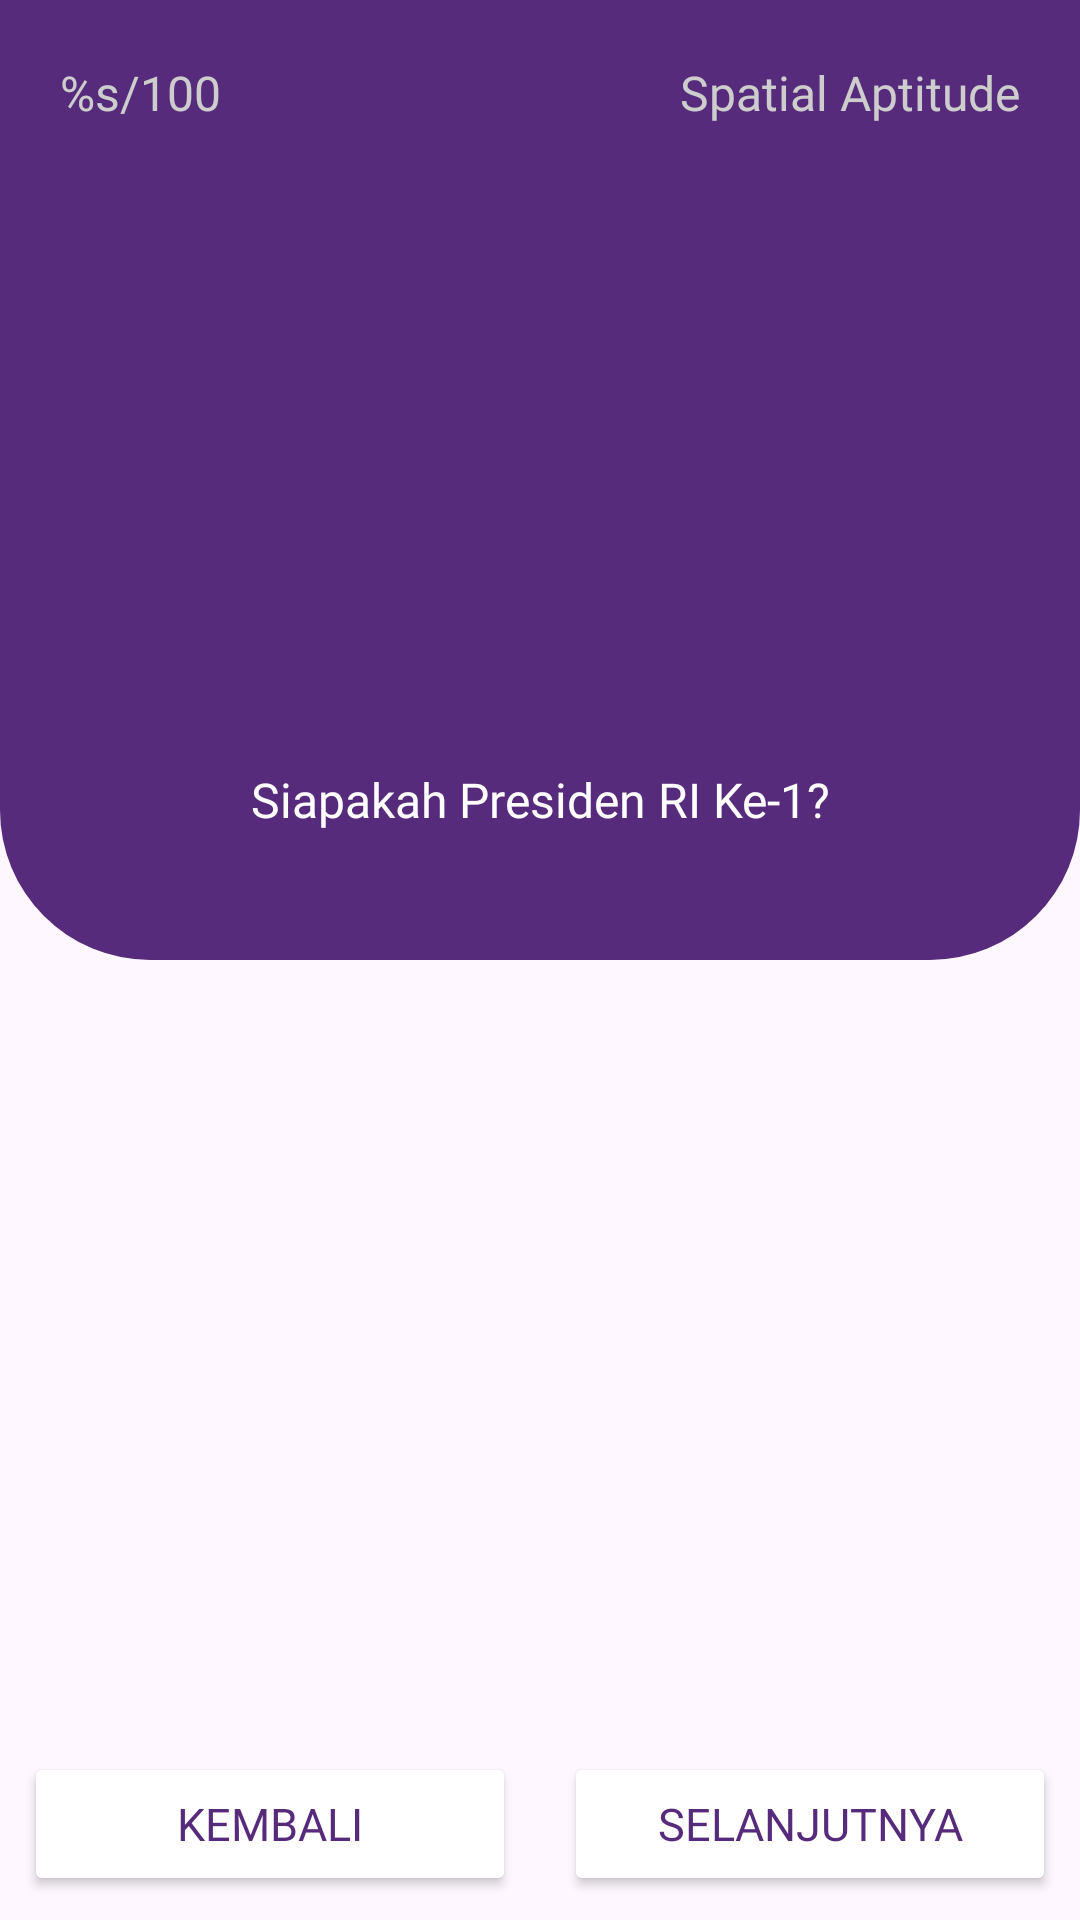

The Android layout XML behind this screen, and the referenced resources:
<!-- AndroidManifest.xml: application theme Theme.SiKarir -->
<!-- res/layout/activity_spatial_aptitude.xml -->
<?xml version="1.0" encoding="utf-8"?>
<androidx.constraintlayout.widget.ConstraintLayout xmlns:android="http://schemas.android.com/apk/res/android"
    xmlns:app="http://schemas.android.com/apk/res-auto"
    xmlns:tools="http://schemas.android.com/tools"
    android:layout_width="match_parent"
    android:layout_height="match_parent"
    tools:context=".ui.quiz.questions.SpatialAptitudeActivity">

    <androidx.constraintlayout.widget.ConstraintLayout
        android:id="@+id/card_question_layout"
        android:layout_width="match_parent"
        android:layout_height="0dp"
        android:background="@drawable/quiz_header"
        app:layout_constraintEnd_toEndOf="parent"
        app:layout_constraintStart_toStartOf="parent"
        app:layout_constraintTop_toTopOf="parent"
        app:layout_constraintHorizontal_bias="0.0"
        app:layout_constraintHeight_percent="0.5">

        <LinearLayout
            android:id="@+id/greetingLayout"
            android:layout_width="0dp"
            android:layout_height="wrap_content"
            android:layout_marginHorizontal="20dp"
            android:layout_marginTop="20dp"
            android:gravity="center_vertical"
            android:orientation="horizontal"
            app:layout_constraintEnd_toEndOf="parent"
            app:layout_constraintStart_toStartOf="parent"
            app:layout_constraintTop_toTopOf="parent">

            <TextView
                android:id="@+id/tvQuizPointer"
                android:layout_width="wrap_content"
                android:layout_height="wrap_content"
                android:fontFamily="@font/ubuntu_bold"
                android:text="@string/quiz_pointer"
                android:textColor="@color/grey"
                android:textSize="16sp" />

            <View
                android:layout_width="0dp"
                android:layout_height="0dp"
                android:layout_weight="1" />

            <TextView
                android:id="@+id/tvQuizType"
                android:layout_width="wrap_content"
                android:layout_height="wrap_content"
                android:fontFamily="@font/ubuntu_bold"
                android:text="@string/quiz_sa"
                android:textColor="@color/grey"
                android:textSize="16sp" />
        </LinearLayout>

        <ImageView
            android:id="@+id/ivQuizImage"
            android:layout_marginTop="20dp"
            android:layout_width="0dp"
            android:layout_height="150dp"
            android:src="@drawable/ic_launcher_background"
            app:layout_constraintTop_toTopOf="parent"
            app:layout_constraintEnd_toEndOf="parent"
            app:layout_constraintStart_toStartOf="parent"
            app:layout_constraintBottom_toTopOf="@id/tvQuizQuestions"
            android:adjustViewBounds="false"
            android:scaleType="fitCenter" />

        <TextView
            android:id="@+id/tvQuizQuestions"
            android:layout_width="0dp"
            android:layout_height="wrap_content"
            android:layout_marginHorizontal="16dp"
            android:fontFamily="@font/ubuntu_bold"
            android:text="Siapakah Presiden RI Ke-1?"
            android:textColor="@color/white"
            android:textSize="16sp"
            android:gravity="center"
            app:layout_constraintTop_toBottomOf="@id/ivQuizImage"
            app:layout_constraintEnd_toEndOf="parent"
            app:layout_constraintStart_toStartOf="parent"
            app:layout_constraintBottom_toBottomOf="parent"/>
    </androidx.constraintlayout.widget.ConstraintLayout>


    <androidx.recyclerview.widget.RecyclerView
        android:id="@+id/recyclerViewOptions"
        android:layout_width="match_parent"
        android:layout_height="0dp"
        app:layout_constraintTop_toBottomOf="@+id/card_question_layout"
        app:layout_constraintStart_toStartOf="parent"
        app:layout_constraintEnd_toEndOf="parent"
        app:layout_constraintBottom_toTopOf="@+id/ll_buttons"
        tools:itemCount="5"
        tools:listitem="@layout/item_answer_image"
        android:layout_margin="8dp"
        android:clipToPadding="false"
        android:paddingBottom="8dp"
        android:scrollbars="vertical"/>

    <LinearLayout
        android:id="@+id/ll_buttons"
        android:layout_width="0dp"
        android:layout_height="wrap_content"
        android:orientation="horizontal"
        android:padding="8dp"
        app:layout_constraintStart_toStartOf="parent"
        app:layout_constraintEnd_toEndOf="parent"
        app:layout_constraintBottom_toBottomOf="parent">

        <Button
            android:id="@+id/btn_previous"
            android:backgroundTint="@color/yellow_primary"
            android:textColor="@color/purple_primary"
            android:fontFamily="@font/ubuntu_bold"
            android:textSize="15sp"
            android:layout_width="0dp"
            android:layout_height="wrap_content"
            android:layout_weight="1"
            android:text="Kembali" />

        <Space
            android:layout_width="16dp"
            android:layout_height="wrap_content" />

        <Button
            android:id="@+id/btn_next"
            android:backgroundTint="@color/yellow_primary"
            android:textColor="@color/purple_primary"
            android:fontFamily="@font/ubuntu_bold"
            android:textSize="15sp"
            android:layout_width="0dp"
            android:layout_height="wrap_content"
            android:layout_weight="1"
            android:text="Selanjutnya" />

    </LinearLayout>

</androidx.constraintlayout.widget.ConstraintLayout>
<!-- res/layout/item_answer_image.xml (included above) -->
<?xml version="1.0" encoding="utf-8"?>
<androidx.cardview.widget.CardView xmlns:android="http://schemas.android.com/apk/res/android"
    xmlns:app="http://schemas.android.com/apk/res-auto"
    android:layout_width="match_parent"
    android:layout_height="100dp"
    android:layout_margin="8dp"
    android:background="@drawable/option_default"
    app:cardCornerRadius="16dp"
    app:cardElevation="2dp">

    <androidx.constraintlayout.widget.ConstraintLayout
        android:layout_width="match_parent"
        android:layout_height="match_parent">

        <ImageView
            android:id="@+id/iv_center_image"
            android:layout_width="match_parent"
            android:layout_height="wrap_content"
            android:layout_marginStart="20dp"
            android:layout_marginEnd="20dp"
            android:layout_marginTop="16dp"
            android:layout_marginBottom="16dp"
            android:contentDescription="Option Image"
            android:scaleType="fitCenter"
            app:layout_constraintTop_toTopOf="parent"
            app:layout_constraintBottom_toBottomOf="parent"
            app:layout_constraintStart_toStartOf="parent"
            app:layout_constraintEnd_toEndOf="parent"
            android:src="@drawable/ic_launcher_background" />
    </androidx.constraintlayout.widget.ConstraintLayout>
</androidx.cardview.widget.CardView>
<!-- resources referenced by this layout -->
<resources>
  <color name="grey">#CDCDCD</color>
  <color name="purple_primary">#572B7B</color>
  <color name="white">#FFFFFFFF</color>
  <color name="yellow_primary">#FBC213</color>
  <!-- drawable quiz_header (drawable) -->
  <?xml version="1.0" encoding="utf-8"?>
  <selector xmlns:android="http://schemas.android.com/apk/res/android">
      <item>
          <shape android:shape="rectangle">
              <solid android:color="?attr/backgroundColor"/>
              <corners
                  android:bottomLeftRadius="50dp"
                  android:bottomRightRadius="50dp"/>
          </shape>
      </item>
  </selector>
  <string name="quiz_pointer" translatable="false">%s/100</string>
  <string name="quiz_sa" translatable="false">Spatial Aptitude</string>
  <style name="Theme.SiKarir" parent="Base.Theme.SiKarir" />
  <style name="Base.Theme.SiKarir" parent="Theme.Material3.DayNight.NoActionBar">
          <item name="textFillColor">@color/black</item>
          <item name="backgroundColor">@color/purple_primary</item>
          <item name="backgroundTint">@color/white</item>
          <item name="textInputFilledStyle">@color/white</item>
          
          <item name="cardBackgroundColor">@color/purple_primary</item>
      </style>
  <color name="black">#FF000000</color>
</resources>
